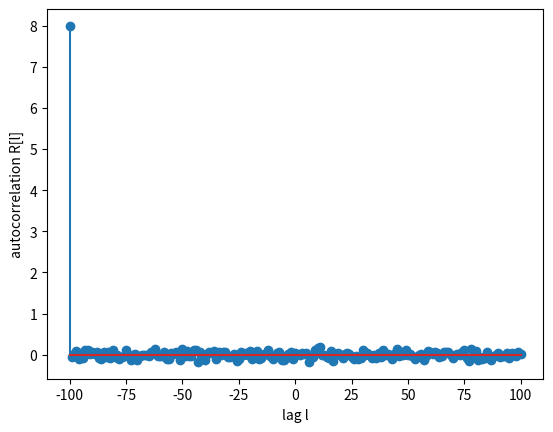

Generate this figure with matplotlib:
import numpy as np
import matplotlib.pyplot as plt

power = 8  # Watts
N = 10000  # number of samples
x = np.sqrt(power) * np.random.randn(N)  # white noise signal
Fs = 40
maxLag = 100  # maximum lag

# Biased autocorrelation
R = np.correlate(x, x, mode='full') / N  # divide by N for biased autocorrelation
l = np.arange(-maxLag, maxLag + 1)  # lag values corresponding to R

# Plotting
plt.stem(l, R[N-1:N+maxLag*2])  # Adjust the indexing here
plt.xlabel('lag l')
plt.ylabel('autocorrelation R[l]')
plt.show()
